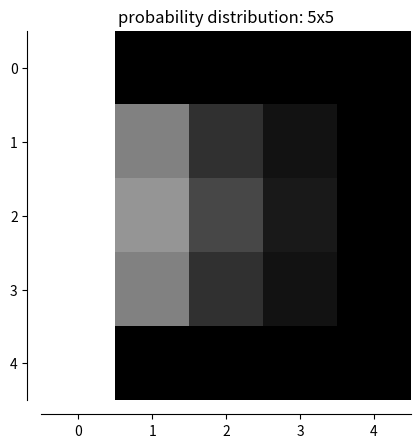

Reproduce this figure in Python. (Note: this script raises an exception after producing the figure.)
from __future__ import division
import os
import numpy as np
import matplotlib
matplotlib.use('Agg')
import matplotlib.pyplot as plt
from sympy import Symbol
import time

def symbolic_method():
    xdim = 2
    ydim = 2

    # getByPosition
    i = 0
    
    convert = ['a', 'b', 'c', 'd', 'e', 'f', 'g', 'h', 'i', 'j', 'k', 'l']
    #convert = [0, 1, 2, 3, 4, 5]
    
    x_dimension = 4
    y_dimension = 9
    def gbp(x, y, d):#, board_dimensions):
        d += 1
        test_dim = (x_dimension, y_dimension)
    
        if x == test_dim[0]: return (0, d)
        if y == test_dim[1]: return (0, d)
        if y == 0: return (0, d)
        if x == 0: return (1, d)
    
        if d < 10:
            one = gbp(x+1, y, d)
            two = gbp(x-1, y, d)
            thr = gbp(x,   y+1, d)
            fou = gbp(x,   y-1, d)
    
            P = (one[0] + two[0] + thr[0] + fou[0])/4
            return (P, d)
    
        else:
            return (Symbol(str(convert[x]) + str(convert[y])), d)
    
    _all = []
    for i in range(x_dimension + 1):
        sub = []
        for j in range(y_dimension + 1):
            t = gbp(i, j, 0)
            sub.append(t[0])
        _all.append(sub)
    
    bhold=[]
    for each in _all:
        ahold = []
        for a in each:
            try:
                ahold.append(float(a.as_ordered_terms()[-1]))
            except:
                ahold.append(a)
        bhold.append(ahold)
    
    for x in bhold:
        print(x)
    
    
    
    import numpy as np
    import matplotlib
    matplotlib.use('Agg')
    import matplotlib.pyplot as plt
    
    
    fig, ax = plt.subplots()
    
    image = np.random.uniform(size=(10, 10))
    print(bhold)
    ax.imshow(bhold, cmap=plt.cm.gray, interpolation='nearest')
    ax.set_title('dropped spines')
    
    # Move left and bottom spines outward by 10 points
    ax.spines['left'].set_position(('outward', 10))
    ax.spines['bottom'].set_position(('outward', 10))
    # Hide the right and top spines
    ax.spines['right'].set_visible(False)
    ax.spines['top'].set_visible(False)
    # Only show ticks on the left and bottom spines
    ax.yaxis.set_ticks_position('left')
    ax.xaxis.set_ticks_position('bottom')
    
    fig.savefig("/home/samuel/Downloads/out.png", bbox_inches='tight')


def numerical_method(shape, threshold, max_iters=100, trapdoor=None):
    xdim = shape[0]
    ydim = shape[1]

    # [1, 0, 0, ... ]
    # [1, 0, 0, ... ]
    # [ ... ]
    init = np.zeros((xdim, ydim))
    init[:, 0] = np.ones(1)

    # manipulated for each part
    def return_prob(ypos, xpos):
        return 1/8*(
            init[xpos-1, ypos] +\
            init[xpos+1, ypos] +\
            init[xpos-1, ypos-1] +\
            init[xpos-1, ypos+1] +\
            init[xpos+1, ypos+1] +\
            init[xpos+1, ypos-1] +\
            init[xpos, ypos-1] +\
            init[xpos, ypos+1])

    # rearange so delta between iteration can be easily calculated
    last = [x for x in init.reshape((init.shape[0]*init.shape[1]))]
    for iteration in range(max_iters):
        print('{} / {}'.format(iteration, max_iters))
        for i in range(1, ydim-1):
            for j in range(1, xdim-1):
                if trapdoor is not None:
                    if trapdoor[0] == i and trapdoor[1] == j:
                        continue
                init[j, i] = return_prob(i, j)

        # what's the largest change from the previous iteration
        max_diff = sum([abs(b-a) for a, b in zip([y for y in init.reshape((init.shape[0]*init.shape[1]))], last)])
        yield init
        if max_diff > threshold:
            last = [x for x in init.reshape((init.shape[0]*init.shape[1]))]
        else: break


def graph_array(array, filename):
    fig, ax = plt.subplots()
    image = np.random.uniform(size=(10, 10))
    ax.imshow(array, cmap=plt.cm.gray, interpolation='nearest')
    ax.set_title('probability distribution: {}'.format('x'.join(map(str, array.shape))))
    # Move left and bottom spines outward by 10 points
    ax.spines['left'].set_position(('outward', 10))
    ax.spines['bottom'].set_position(('outward', 10))
    # Hide the right and top spines
    ax.spines['right'].set_visible(False)
    ax.spines['top'].set_visible(False)
    # Only show ticks on the left and bottom spines
    ax.yaxis.set_ticks_position('left')
    ax.xaxis.set_ticks_position('bottom')
    fig.savefig(os.path.join("/home/samuel/Downloads/", filename), bbox_inches='tight')
    return

by_shape = {}
for shape in [(5, 5), (50, 50), (500, 500), (1000, 1000)]:
    print('testing shape: {}'.format(shape))
    test_times = []
    for test in range(1):
        print('test {}'.format(test))
        numerical_test = numerical_method(shape, 1e-8, 10000)
        a = time.time()
        walk = [x for x in numerical_test]
        b = time.time()
        print(len(walk))
        test_times.append((b - a, len(walk)))

    print('graphing {}'.format('x'.join(map(str, shape))))
    filename = "probability_distribution_" + "x".join(map(str, shape)) + ".png"
    graph_array(walk[-1], filename)

    by_shape[shape] = test_times


for key in by_shape:
    print("shape: {}".format("x".join(map(str, key))))
    trial_times = [a for a, b in by_shape[key]]
    average_time = sum(trial_times)/len(trial_times)
    print("average time: {}s".format(average_time))
